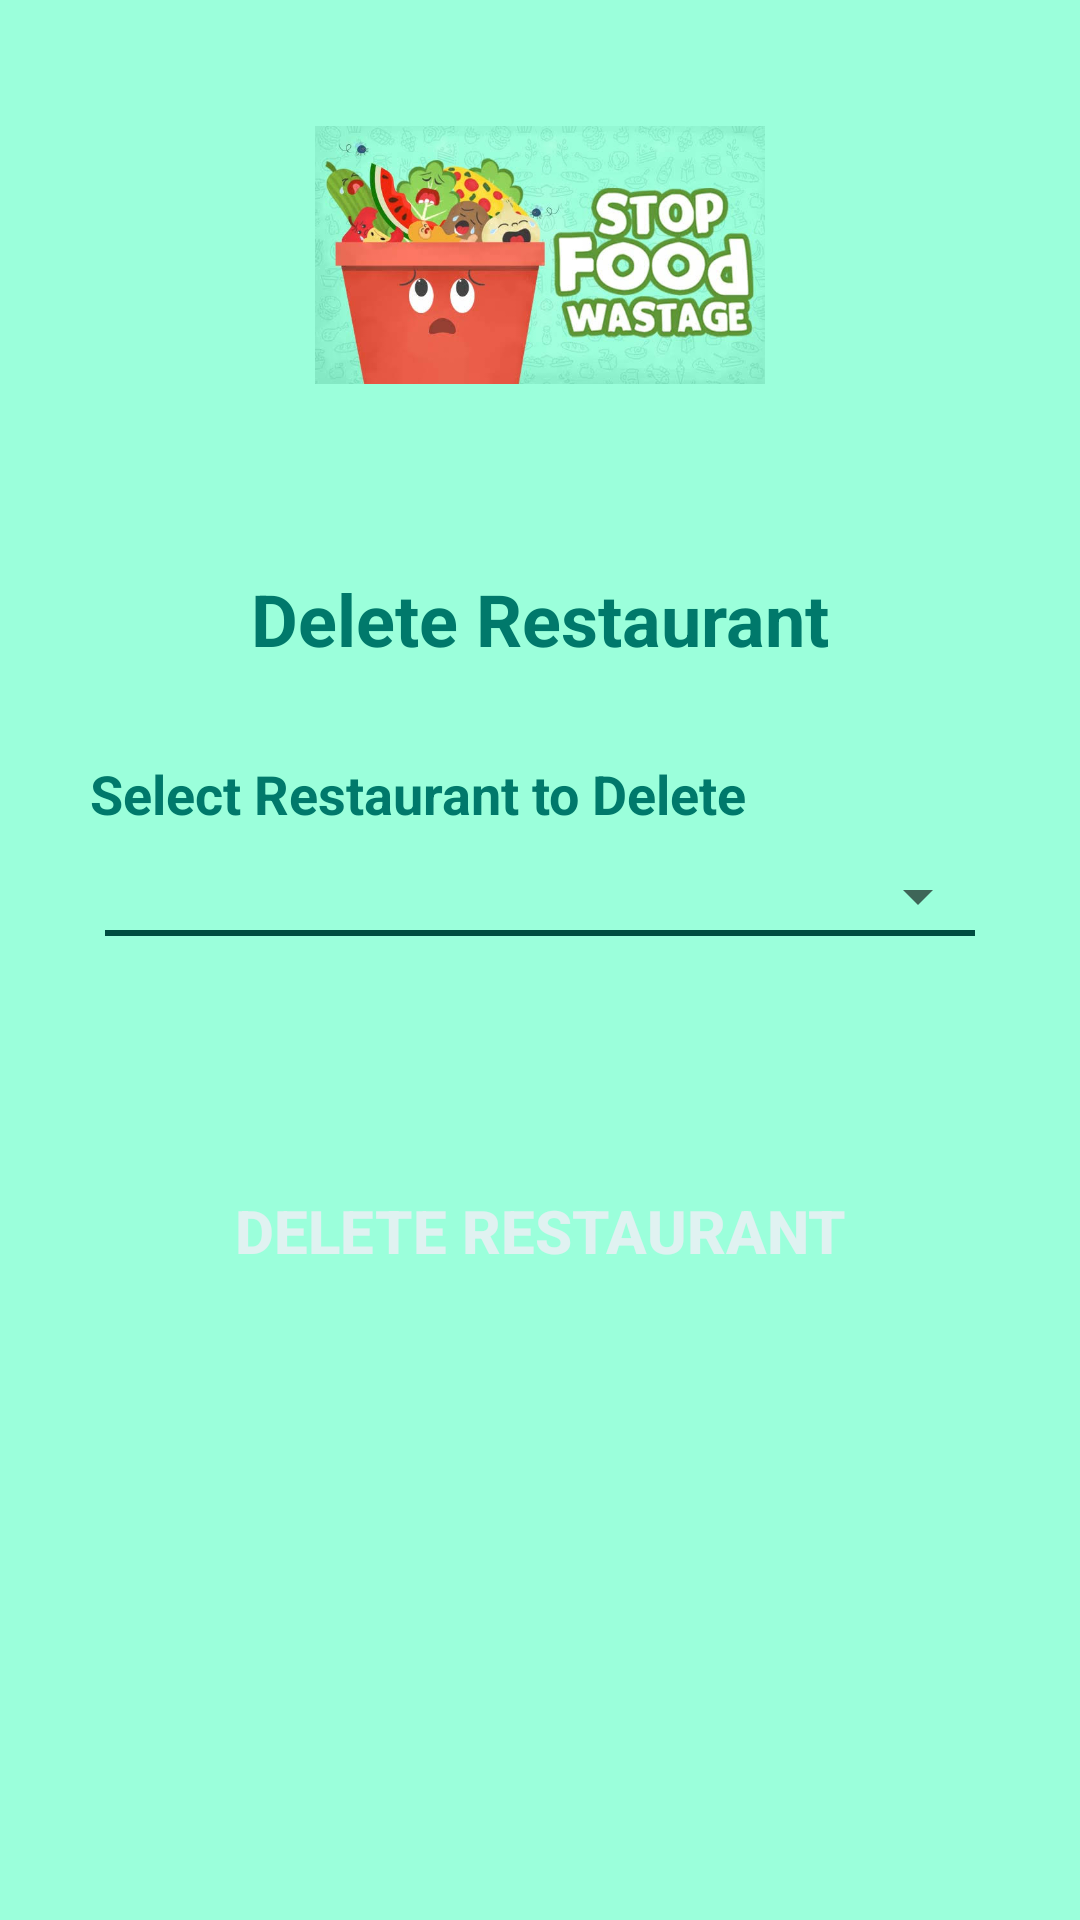

The Android layout XML behind this screen, and the referenced resources:
<!-- AndroidManifest.xml: application theme AppTheme -->
<!-- res/layout/activity_deleterestaurant.xml -->
<?xml version="1.0" encoding="utf-8"?>
<LinearLayout xmlns:android="http://schemas.android.com/apk/res/android"
    android:orientation="vertical" android:layout_width="match_parent"
    android:layout_height="match_parent"
    android:background="@color/background">

    <ImageView
        android:layout_width="150dp"
        android:layout_height="150dp"
        android:layout_gravity="center"
        android:layout_marginTop="10dp"
        android:src="@drawable/logo" />

    <LinearLayout
        android:layout_width="match_parent"
        android:layout_height="wrap_content"
        android:orientation="vertical"
        android:layout_margin="10dp"
        android:padding="20dp"
        android:clipToPadding="false"
        >

        <TextView
            android:layout_width="wrap_content"
            android:layout_height="wrap_content"
            android:text="@string/DELETE_RESTAURANTS"
            android:textColor="@color/colorPrimaryDark"
            android:textSize="24sp"
            android:textStyle="bold"
            android:layout_gravity="center"/>

        <TextView
            android:layout_width="wrap_content"
            android:layout_height="wrap_content"
            android:text="@string/SELECT_RESTAURANT_TO_DELETE"
            android:textColor="@color/colorPrimaryDark"
            android:textSize="18sp"
            android:textStyle="bold"
            android:layout_marginTop="30dp"
            />

        <Spinner
            android:layout_width="match_parent"
            android:layout_height="wrap_content"
            android:id="@+id/restaurantsnamelist"
            android:layout_marginTop="10dp"/>

        <LinearLayout
            style="@style/LinearLayoutStyle"
            android:layout_marginTop="-1dp"/>


        <TextView
            android:id="@+id/restaurantDetails"
            android:layout_width="wrap_content"
            android:layout_height="wrap_content"
            android:layout_gravity="center"
            android:layout_marginTop="30dp"
            android:gravity="center"
            android:textColor="@color/colorPrimaryDark"
            android:textSize="18sp"
            android:textStyle="bold" />

        <Button
            style="@style/ButtonStyle"
            android:layout_width="match_parent"
            android:layout_height="wrap_content"
            android:layout_marginTop="20dp"
            android:onClick="deleteRestaurant"
            android:text="@string/DELETE_RESTAURANTS" />

    </LinearLayout>
</LinearLayout>
<!-- resources referenced by this layout -->
<resources>
  <color name="background">#9BFFDB</color>
  <color name="colorPrimaryDark">#00796b</color>
  <!-- drawable logo: jpg bitmap (drawable, 44544 bytes) -->
  <string name="DELETE_RESTAURANTS">Delete Restaurant</string>
  <string name="SELECT_RESTAURANT_TO_DELETE">Select Restaurant to Delete</string>
  <style name="ButtonStyle">
          <item name="android:layout_width">match_parent</item>
          <item name="android:layout_height">wrap_content</item>
          <item name="android:background">@drawable/button_selector</item>
          <item name="android:textStyle">bold</item>
          <item name="android:textColor">@color/buttonTextColor</item>
          <item name="android:textSize">20sp</item>
          <item name="android:padding">10dp</item>
      </style>
  <style name="LinearLayoutStyle">
          <item name="android:layout_width">match_parent</item>
          <item name="android:layout_height">2dp</item>
          <item name="android:background">@color/colorAccent</item>
          <item name="android:layout_marginLeft">5dp</item>
          <item name="android:layout_marginRight">5dp</item>
          <item name="android:layout_marginTop">10dp</item>
      </style>
  <style name="AppTheme" parent="Theme.AppCompat.Light.DarkActionBar">
          
          <item name="colorPrimary">@color/colorPrimary</item>
          <item name="colorPrimaryDark">@color/colorPrimaryDark</item>
          <item name="colorAccent">@color/colorAccent</item>
      </style>
  <color name="buttonTextColor">#e0f2f1</color>
  <color name="colorAccent">#004d40</color>
  <color name="colorPrimary">#009688</color>
</resources>
